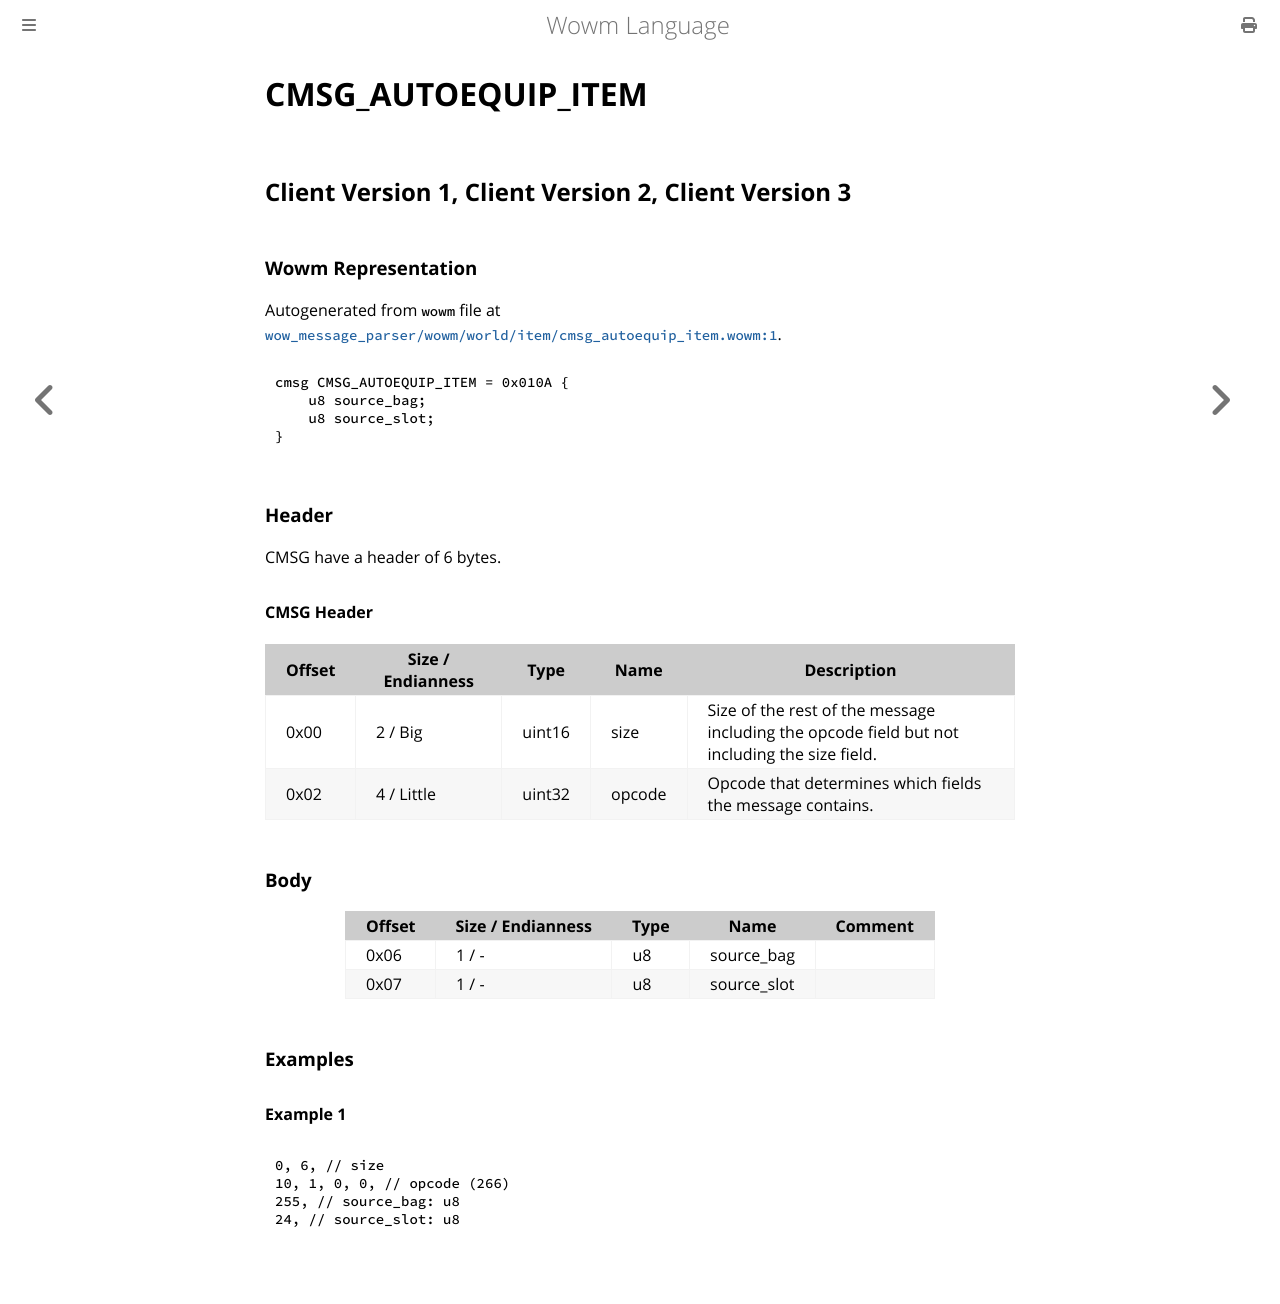

repository: gtker/wow_messages · page: docs/cmsg_autoequip_item.html · generator: mdbook

# CMSG_AUTOEQUIP_ITEM

## Client Version 1, Client Version 2, Client Version 3

### Wowm Representation

Autogenerated from `wowm` file at [`wow_message_parser/wowm/world/item/cmsg_autoequip_item.wowm:1`](https://github.com/gtker/wow_messages/tree/main/wow_message_parser/wowm/world/item/cmsg_autoequip_item.wowm#L1).
```rust,ignore
cmsg CMSG_AUTOEQUIP_ITEM = 0x010A {
    u8 source_bag;
    u8 source_slot;
}
```
### Header

CMSG have a header of 6 bytes.

#### CMSG Header

| Offset | Size / Endianness | Type   | Name   | Description |
| ------ | ----------------- | ------ | ------ | ----------- |
| 0x00   | 2 / Big           | uint16 | size   | Size of the rest of the message including the opcode field but not including the size field.|
| 0x02   | 4 / Little        | uint32 | opcode | Opcode that determines which fields the message contains.|

### Body

| Offset | Size / Endianness | Type | Name | Comment |
| ------ | ----------------- | ---- | ---- | ------- |
| 0x06 | 1 / - | u8 | source_bag |  |
| 0x07 | 1 / - | u8 | source_slot |  |

### Examples

#### Example 1

```c
0, 6, // size
10, 1, 0, 0, // opcode (266)
255, // source_bag: u8
24, // source_slot: u8
```
